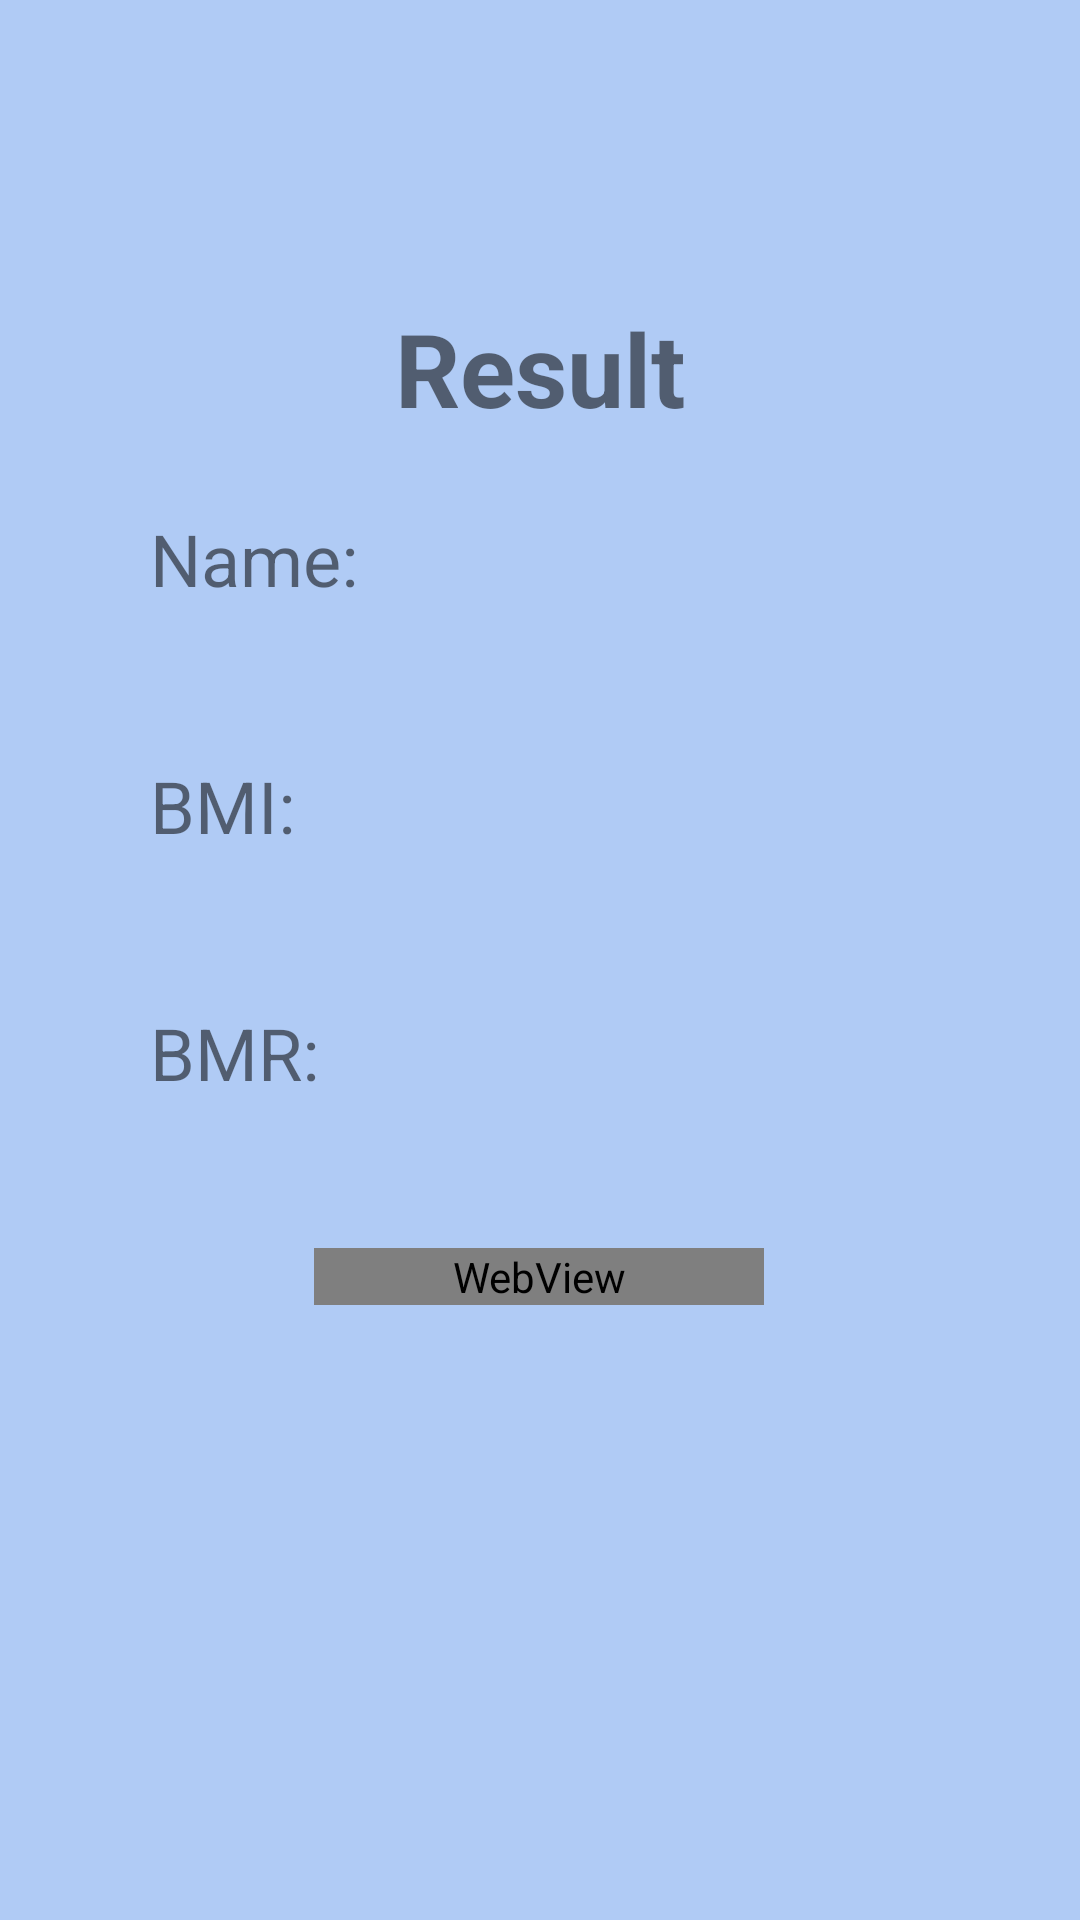

Here is an Android app screen rendered from its layout file. Give the layout XML and the strings, colors and styles it references.
<!-- AndroidManifest.xml: application theme Theme.BMRCalculator -->
<!-- res/layout/activity_show_record.xml -->
<?xml version="1.0" encoding="utf-8"?>
<androidx.constraintlayout.widget.ConstraintLayout xmlns:android="http://schemas.android.com/apk/res/android"
    xmlns:app="http://schemas.android.com/apk/res-auto"
    xmlns:tools="http://schemas.android.com/tools"
    android:layout_width="match_parent"
    android:layout_height="match_parent"
    android:background="#B0CBF5"
    tools:context=".showRecord">

    <TextView
        android:id="@+id/resultTitle"
        android:layout_width="wrap_content"
        android:layout_height="wrap_content"
        android:layout_marginStart="157dp"
        android:layout_marginTop="100dp"
        android:layout_marginEnd="157dp"
        android:text="Result"
        android:textSize="34sp"
        android:textStyle="bold"
        app:layout_constraintEnd_toEndOf="parent"
        app:layout_constraintStart_toStartOf="parent"
        app:layout_constraintTop_toTopOf="parent" />

    <TableLayout
        android:id="@+id/tableLayout"
        android:layout_width="match_parent"
        android:layout_height="wrap_content"
        android:layout_marginTop="170dp"
        app:layout_constraintTop_toTopOf="parent">

        <TableRow
            android:layout_width="match_parent"
            android:layout_height="match_parent">

            <LinearLayout
                android:layout_width="match_parent"
                android:layout_height="match_parent"
                android:orientation="horizontal">

                <TextView
                    android:id="@+id/name"
                    android:layout_width="wrap_content"
                    android:layout_height="wrap_content"
                    android:layout_marginLeft="50dp"
                    android:layout_weight="1"
                    android:text="Name: "
                    android:textSize="24sp" />

                <TextView
                    android:id="@+id/nameindex"
                    android:layout_width="wrap_content"
                    android:layout_height="wrap_content"
                    android:layout_weight="1"
                    android:textSize="24sp" />
            </LinearLayout>
        </TableRow>

        <TableRow
            android:layout_width="match_parent"
            android:layout_height="match_parent">

            <LinearLayout
                android:layout_width="match_parent"
                android:layout_height="match_parent"
                android:orientation="horizontal">

                <TextView
                    android:id="@+id/bmi"
                    android:layout_width="wrap_content"
                    android:layout_height="wrap_content"
                    android:layout_marginLeft="50dp"
                    android:layout_marginTop="50dp"
                    android:layout_weight="1"
                    android:text="BMI: "
                    android:textSize="24sp" />

                <TextView
                    android:id="@+id/bmiindex"
                    android:layout_width="wrap_content"
                    android:layout_height="wrap_content"
                    android:layout_marginTop="50dp"
                    android:layout_weight="1"
                    android:textSize="24sp" />
            </LinearLayout>
        </TableRow>

        <TableRow
            android:layout_width="match_parent"
            android:layout_height="match_parent">

            <LinearLayout
                android:layout_width="match_parent"
                android:layout_height="match_parent"
                android:orientation="horizontal">

                <TextView
                    android:id="@+id/bmr"
                    android:layout_width="wrap_content"
                    android:layout_height="wrap_content"
                    android:layout_marginLeft="50dp"
                    android:layout_marginTop="50dp"
                    android:layout_weight="1"
                    android:text="BMR: "
                    android:textSize="24sp" />

                <TextView
                    android:id="@+id/bmrindex"
                    android:layout_width="wrap_content"
                    android:layout_height="wrap_content"
                    android:layout_marginTop="50dp"
                    android:layout_weight="1"
                    android:textSize="24sp" />
            </LinearLayout>
        </TableRow>
    </TableLayout>

    <LinearLayout
        android:layout_width="match_parent"
        android:layout_height="match_parent"
        android:layout_marginTop="650dp"
        android:orientation="horizontal"
        app:layout_constraintTop_toTopOf="parent">

        <Button
            android:id="@+id/cancel"
            android:layout_width="150dp"
            android:layout_height="wrap_content"
            android:layout_marginLeft="40dp"
            android:layout_marginRight="30dp"
            android:background="#5a595a"
            android:text="CANCEL"
            android:textColor="#FFFFFF" />

        <Button
            android:id="@+id/save"
            android:layout_width="150dp"
            android:layout_height="wrap_content"
            android:background="#5a595a"
            android:text="SAVE"
            android:textColor="#FFFFFF" />
    </LinearLayout>

    <WebView
        android:id="@+id/webview"
        android:layout_width="150dp"
        android:layout_height="wrap_content"
        android:layout_marginStart="51dp"
        android:layout_marginTop="49dp"
        android:layout_marginEnd="52dp"
        android:background="#B0CBF5"
        app:layout_constraintEnd_toEndOf="parent"
        app:layout_constraintStart_toStartOf="parent"
        app:layout_constraintTop_toBottomOf="@+id/tableLayout" />

</androidx.constraintlayout.widget.ConstraintLayout>
<!-- resources referenced by this layout -->
<resources>
  <style name="Theme.BMRCalculator" parent="Theme.MaterialComponents.DayNight.NoActionBar.Bridge">
          
          <item name="colorPrimary">@color/purple_500</item>
          <item name="colorPrimaryVariant">@color/purple_700</item>
          <item name="colorOnPrimary">@color/white</item>
          
          <item name="colorSecondary">@color/teal_200</item>
          <item name="colorSecondaryVariant">@color/teal_700</item>
          <item name="colorOnSecondary">@color/black</item>
          
          <item name="android:statusBarColor" tools:targetApi="l">?attr/colorPrimaryVariant</item>
          
      </style>
  <!-- not gathered from this repository: default colours our renderer supplied (Android Studio template values) -->
  <color name="purple_500">#FF6200EE</color>
  <color name="purple_700">#FF3700B3</color>
  <color name="teal_200">#FF03DAC5</color>
  <color name="teal_700">#FF018786</color>
  <color name="black">#FF000000</color>
  <color name="white">#FFFFFFFF</color>
</resources>
